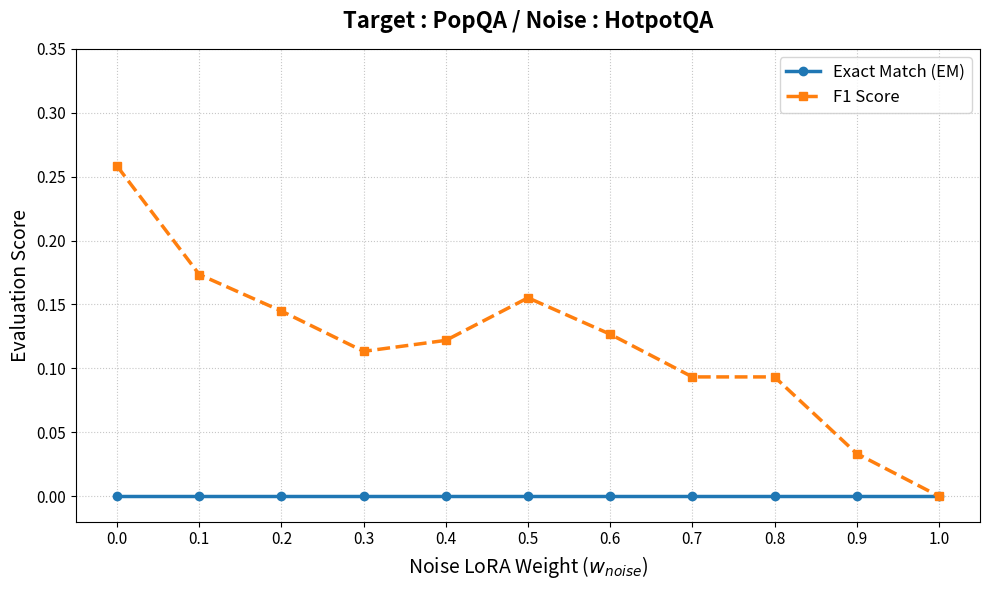

Python code for this plot:
import matplotlib.pyplot as plt

# 1. 실험 결과 데이터 (미리 입력해 두었습니다)
w_popqa = [0.0, 0.1, 0.2, 0.3, 0.4, 0.5, 0.6, 0.7, 0.8, 0.9, 1.0]
em_scores = [0.0, 0.0, 0.0, 0.0, 0.0, 0.0, 0.0, 0.0, 0.0, 0.0, 0.0]
f1_scores = [0.2582, 0.1734, 0.1448, 0.1133, 0.1219, 0.1552, 0.1267, 0.0933, 0.0933, 0.0333, 0.0]

# 2. 그래프 크기 및 스타일 설정
plt.figure(figsize=(10, 6))

# 3. 데이터 플로팅 (선 굵기, 마커 스타일 지정)
plt.plot(w_popqa, em_scores, marker='o', linestyle='-', linewidth=2.5, color='tab:blue', label='Exact Match (EM)')
plt.plot(w_popqa, f1_scores, marker='s', linestyle='--', linewidth=2.5, color='tab:orange', label='F1 Score')

# 4. 논문용 제목 및 라벨 세팅
plt.title('Target : PopQA / Noise : HotpotQA', fontsize=16, fontweight='bold', pad=15)
plt.xlabel('Noise LoRA Weight ($w_{noise}$)', fontsize=14)
plt.ylabel('Evaluation Score', fontsize=14)

# 5. 축 눈금 및 그리드 설정
plt.xticks(w_popqa, fontsize=11)
plt.yticks(fontsize=11)
# Y축 최대값을 새로운 데이터에 맞게 0.35로 축소 조정
plt.ylim(-0.02, 0.35) 
plt.grid(True, linestyle=':', alpha=0.7)

# 7. 범례 표시
plt.legend(loc='upper right', fontsize=12)

# 8. 여백 정리 및 고화질 이미지로 저장
plt.tight_layout()
plt.savefig('interpolation_graph.png', dpi=300, bbox_inches='tight')
print("그래프가 'interpolation_graph.png'로 고화질 저장되었습니다!")
